Run: headless pygame with SDL's dummy video driver; simulated clock (each Clock.tick advances the game by its frame time, no real sleeping); random seed 0; keys injected as events and as key.get_pressed() state; no mouse input.
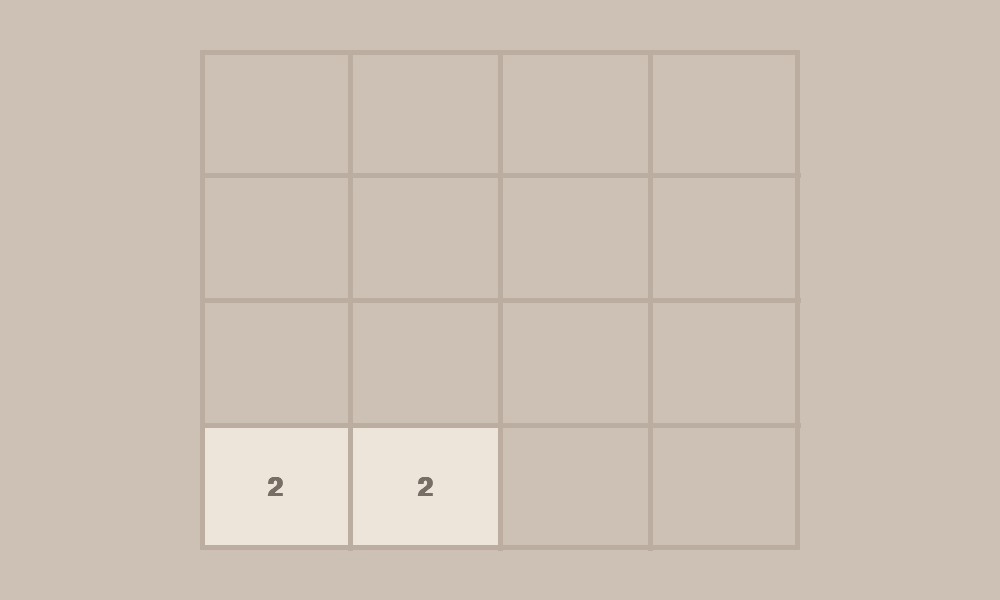
Frame 1 of 4 · flips 1–60 · no input
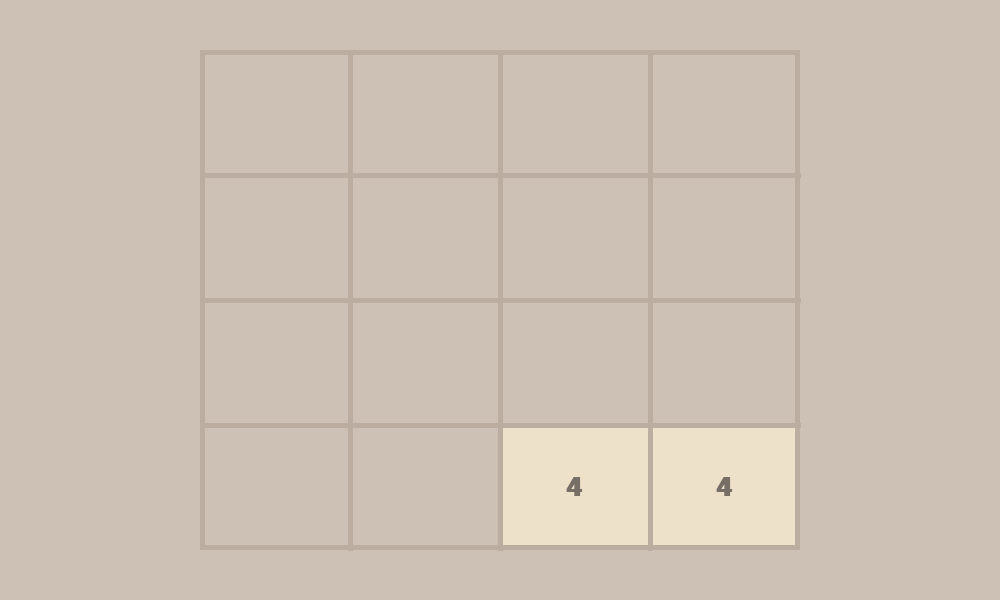
Frame 2 of 4 · flips 61–180 · tapped SPACE, RETURN · held RIGHT (→), D
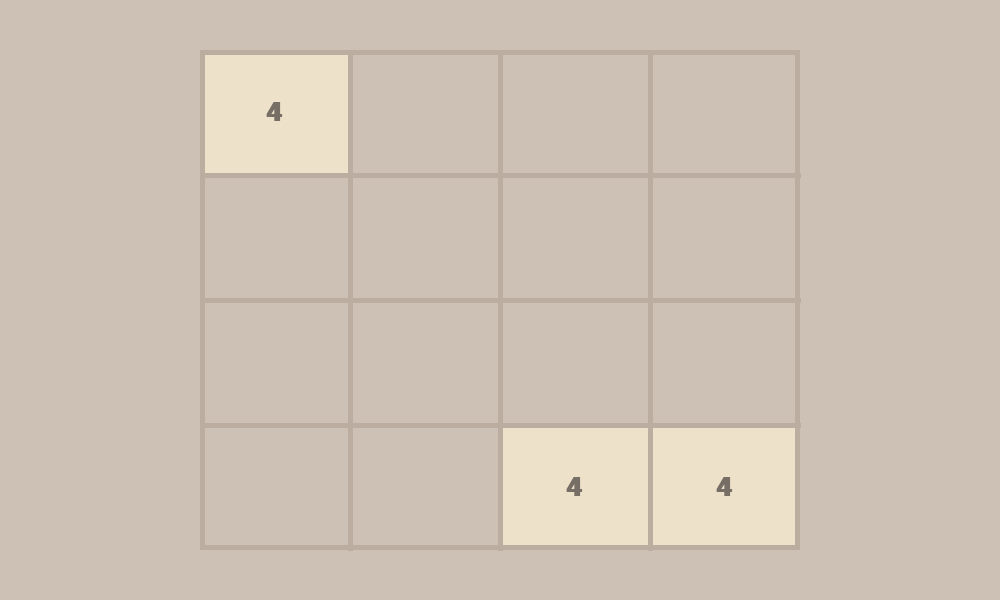
Frame 3 of 4 · flips 181–300 · held DOWN (↓), S
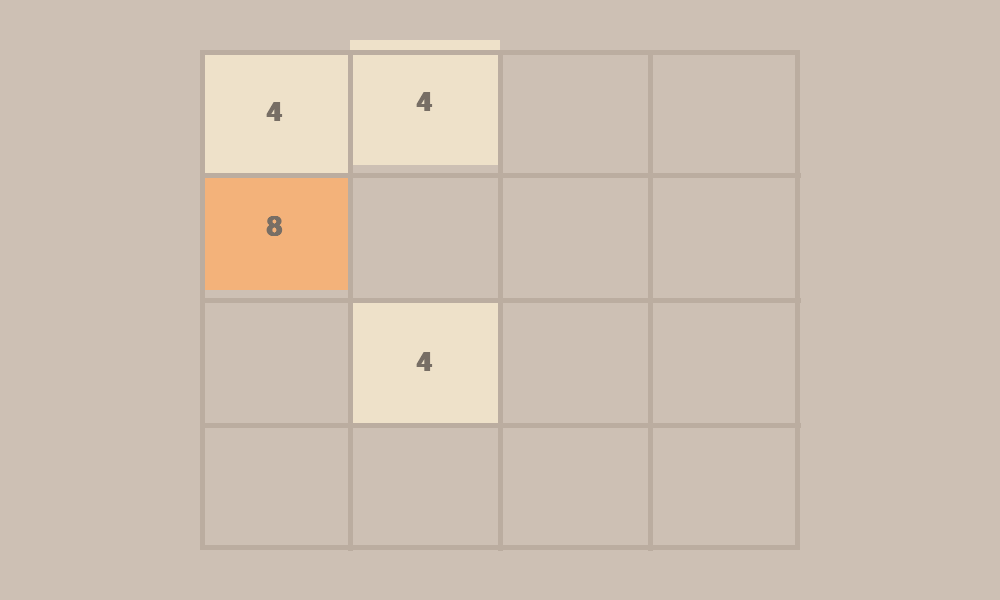
Frame 4 of 4 · flips 301–420 · held LEFT (←), A, UP (↑), W

The pygame program that drew these frames:

import pygame
import math
import random

# Initialize Pygame
pygame.init()

Fps = 60
winWidth, winHeight = 1000, 600
Width, Height = 600, 500
Rows, Column = 4, 4

RectHeight = Height // Rows
RectWidth = Width // Column

OutlineColor = (187, 173, 160)
BackgroundColor = (205, 192, 180)
FontColor = (119, 110, 101)
ThickOutline = 5

# Calculate offsets to center the grid
xOffset = (winWidth - Width) // 2
yOffset = (winHeight - Height) // 2

Window = pygame.display.set_mode((winWidth, winHeight))
pygame.display.set_caption("2048")

font = pygame.font.SysFont("comicsans", 40, bold=True)
moveVel = 20


class Tile:
    COLORS = [
        (237, 229, 218),
        (238, 225, 201),
        (243, 178, 122),
        (246, 150, 101),
        (247, 124, 95),
        (247, 95, 59),
        (237, 208, 115),
        (237, 204, 99),
        (236, 202, 80),
    ]

    def __init__(self, row, column, value):
        self.row = row
        self.column = column
        self.value = value
        self.x = xOffset + column * RectWidth
        self.y = yOffset + row * RectHeight
        self.width = RectWidth
        self.height = RectHeight

    def getColor(self):
        colorIndex = int(math.log2(self.value)) - 1
        color = self.COLORS[colorIndex]
        return color

    def draw(self, window):
        color = self.getColor()
        pygame.draw.rect(
            window,
            color,
            (self.x, self.y, self.width, self.height),
        )
        text = font.render(str(self.value), 1, FontColor)
        window.blit(
            text,
            (
                self.x + (self.width / 2 - text.get_width() / 2),
                self.y + (self.height / 2 - text.get_height() / 2),
            ),
        )

    def setPos(self, ceil=False):
        if ceil:
            self.row = math.ceil((self.y - yOffset) / RectHeight)
            self.column = math.ceil((self.x - xOffset) / RectWidth)
        else:
            self.row = math.floor((self.y - yOffset) / RectHeight)
            self.column = math.floor((self.x - xOffset) / RectWidth)

    def move(self, delta):
        """ Move the tile by a specified delta (change in x and y coordinates). """
        self.x += delta[0]
        self.y += delta[1]


def drawGrid(window):
    for i in range(1, Rows):
        y = yOffset + i * RectHeight
        pygame.draw.line(Window, OutlineColor, (xOffset, y), (xOffset + Width, y), ThickOutline)
    for i in range(1, Column):
        x = xOffset + i * RectWidth
        pygame.draw.line(Window, OutlineColor, (x, yOffset), (x, yOffset + Height), ThickOutline)
    pygame.draw.rect(Window, OutlineColor, (xOffset, yOffset, Width, Height), ThickOutline)


def draw(Window, tiles):
    Window.fill(BackgroundColor)
    for tile in tiles.values():
        tile.draw(Window)
    drawGrid(Window)
    pygame.display.update()


def getRandomPos(tiles):
    available_positions = [
        (r, c)
        for r in range(Rows)
        for c in range(Column)
        if f"{r},{c}" not in tiles
    ]
    if not available_positions:
        return None
    return random.choice(available_positions)


def genTile():
    tiles = {}
    for _ in range(2):
        pos = getRandomPos(tiles)
        if pos is None:
            break
        row, column = pos
        tiles[f"{row},{column}"] = Tile(row, column, 2)
    return tiles


def moveTiles(window, tiles, clock, direction):
    updated = True
    blocks = set()

    if direction == "left":
        sortFun = lambda x: x.column
        reverse = False
        delta = (-moveVel, 0)
        boundaryCheck = lambda tile: tile.column == 0
        getNextTile = lambda tile: tiles.get(f"{tile.row},{tile.column - 1}")
        mergeCheck = lambda tile, nextTile: tile.x > nextTile.x + moveVel
        moveCheck = lambda tile, nextTile: tile.x > nextTile.x + RectWidth + moveVel
        ceil = True
    elif direction == "right":
        sortFun = lambda x: x.column
        reverse = True
        delta = (moveVel, 0)
        boundaryCheck = lambda tile: tile.column == Column - 1
        getNextTile = lambda tile: tiles.get(f"{tile.row},{tile.column + 1}")
        mergeCheck = lambda tile, nextTile: tile.x < nextTile.x - moveVel
        moveCheck = lambda tile, nextTile: tile.x + RectWidth + moveVel < nextTile.x
        ceil = False
    elif direction == "up":
        sortFun = lambda x: x.row
        reverse = False
        delta = (0, -moveVel)
        boundaryCheck = lambda tile: tile.row == 0
        getNextTile = lambda tile: tiles.get(f"{tile.row - 1},{tile.column}")
        mergeCheck = lambda tile, nextTile: tile.y > nextTile.y + moveVel
        moveCheck = lambda tile, nextTile: tile.y > nextTile.y + RectHeight + moveVel
        ceil = True
    else:  # down
        sortFun = lambda x: x.row
        reverse = True
        delta = (0, moveVel)
        boundaryCheck = lambda tile: tile.row == Rows - 1
        getNextTile = lambda tile: tiles.get(f"{tile.row + 1},{tile.column}")
        mergeCheck = lambda tile, nextTile: tile.y < nextTile.y - moveVel
        moveCheck = lambda tile, nextTile: tile.y  + RectHeight + moveVel < nextTile.y
        ceil = False

    while updated:
        updated = False
        clock.tick(Fps)
        sortedTiles = sorted(tiles.values(), key=sortFun, reverse=reverse)

        for i, tile in enumerate(sortedTiles):
            if boundaryCheck(tile):
                continue
            nextTile = getNextTile(tile)
            if not nextTile:
                tile.move(delta)
            elif (tile.value == nextTile.value and
                  nextTile not in blocks and
                  tile not in blocks):
                if mergeCheck(tile, nextTile):
                    tile.move(delta)
                else:
                    nextTile.value *= 2
                    tiles.pop(f"{tile.row},{tile.column}")
                    blocks.add(nextTile)
                    continue
            elif moveCheck(tile, nextTile):
                tile.move(delta)
            else:
                continue

            tile.setPos(ceil)
            updated = True

        updateTiles(window, tiles, list(tiles.values()))

    return endMove(tiles)


def endMove(tiles):
    if len(tiles) == Rows * Column:
        return "lost"
    pos = getRandomPos(tiles)
    if pos:
        row, column = pos
        tiles[f"{row},{column}"] = Tile(row, column, random.choice([2, 4]))
    return "continue"


def updateTiles(window, tiles, sortedTiles):
    tiles.clear()
    for tile in sortedTiles:
        tiles[f"{tile.row},{tile.column}"] = tile
    draw(window, tiles)


def main(window):
    clock = pygame.time.Clock()
    run = True
    tiles = genTile()
    while run:
        clock.tick(Fps)
        for event in pygame.event.get():
            if event.type == pygame.QUIT:
                run = False
                break
            if event.type == pygame.KEYDOWN:
                if event.key == pygame.K_LEFT:
                    moveTiles(window, tiles, clock, "left")
                elif event.key == pygame.K_RIGHT:
                    moveTiles(window, tiles, clock, "right")
                elif event.key == pygame.K_UP:
                    moveTiles(window, tiles, clock, "up")
                elif event.key == pygame.K_DOWN:
                    moveTiles(window, tiles, clock, "down")

        draw(Window, tiles)
    pygame.quit()


if __name__ == "__main__":
    main(Window)
